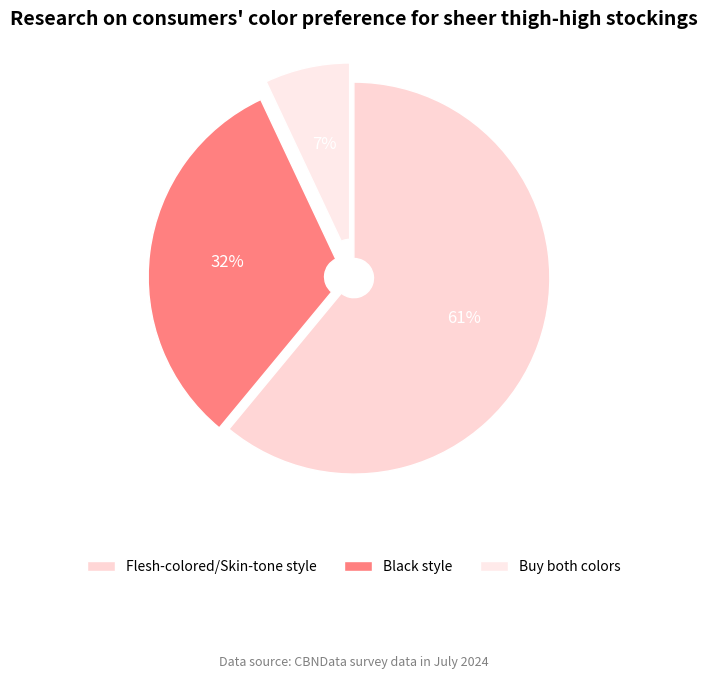

Write Python code to recreate this figure.
import matplotlib.pyplot as plt



# Data
labels = ['Flesh-colored/Skin-tone style', 'Black style', 'Buy both colors']
sizes = [61, 32, 7]
colors = ['#ffd6d6', '#ff8080', '#ffeaea']  # Gradient pink color matching close to the original image
explode = (0, 0.05, 0.1)  # Highlight the last two items

# Create a figure
fig, ax = plt.subplots(figsize=(6, 6))
wedges, texts, autotexts = ax.pie(
    sizes,
    labels=sizes,
    explode=explode,
    colors=colors,
    startangle=90,
    counterclock=False,
    autopct='%1.0f%%',
    textprops={'fontsize': 12, 'color': 'white'},
    wedgeprops=dict(width=0.9, edgecolor='white')
)

# Set the title
ax.set_title("Research on consumers' color preference for sheer thigh-high stockings", fontsize=14, weight='bold')

# Add a legend
ax.legend(wedges, labels, loc='upper center', bbox_to_anchor=(0.5, -0.05), ncol=3, frameon=False, fontsize=10)

# Add the data source
source_text = "Data source: CBNData survey data in July 2024"
plt.figtext(0.5, -0.12, source_text, wrap=True, horizontalalignment='center', fontsize=9, color='gray')

plt.tight_layout()
plt.show()
